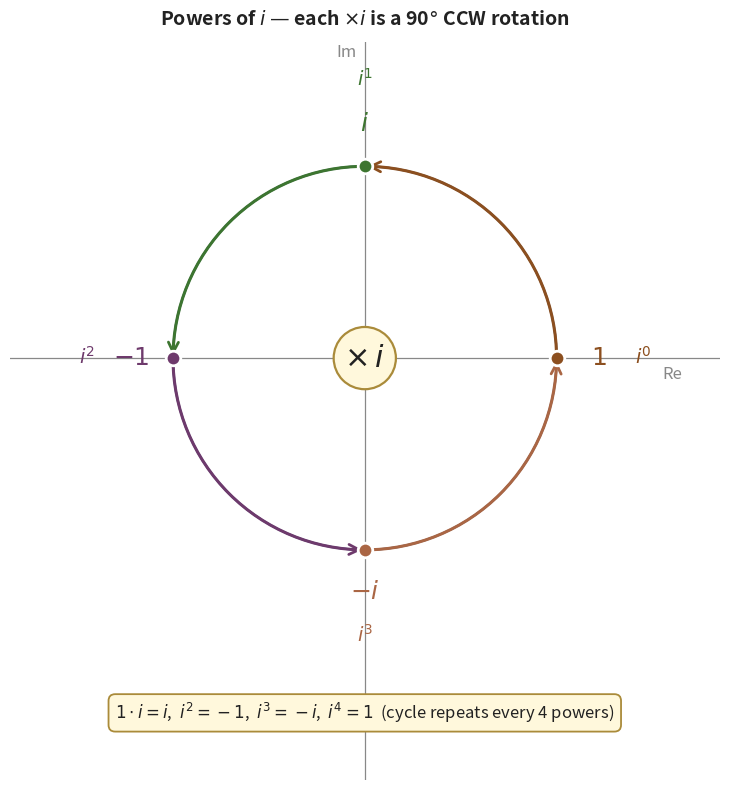

Here is the Python script that generated this plot:
"""Generate efm_fig2_powers_of_i.png — powers of i as 90-degree rotations.

Four points on the unit circle at the four cardinal directions: 1 (right), i
(up), -1 (left), -i (down). Curved arrows between them show the 90 deg CCW
rotation cycle: 1 -> i -> -1 -> -i -> 1.
"""
import matplotlib.pyplot as plt
import matplotlib.patches as mpatches
import numpy as np

BLUE_EDGE = '#1f4f8c'
ORANGE_EDGE = '#8c4f1f'
GREEN_EDGE = '#3d7530'
PURPLE_EDGE = '#6e3a6c'
TEXT = '#222222'
MUTE = '#888888'

# Four cardinal points on the unit circle.
POINTS = [
    ((1, 0),  r"$1$",   r"$i^0$",  ORANGE_EDGE),
    ((0, 1),  r"$i$",   r"$i^1$",  GREEN_EDGE),
    ((-1, 0), r"$-1$",  r"$i^2$",  PURPLE_EDGE),
    ((0, -1), r"$-i$",  r"$i^3$",  '#aa6644'),
]

fig, ax = plt.subplots(figsize=(8, 8))

# Axes.
ax.axhline(0, color=MUTE, linewidth=0.9, zorder=1)
ax.axvline(0, color=MUTE, linewidth=0.9, zorder=1)
ax.text(1.55, -0.04, "Re", fontsize=12, color=MUTE, ha='left', va='top')
ax.text(-0.04, 1.55, "Im", fontsize=12, color=MUTE, ha='right', va='bottom')

# Unit circle.
circ = mpatches.Circle((0, 0), 1.0, fill=False,
                       edgecolor=BLUE_EDGE, linewidth=1.6, zorder=2)
ax.add_patch(circ)

# Plot each point with two labels: value + power.
for (x, y), val_lbl, pow_lbl, col in POINTS:
    ax.scatter([x], [y], s=110, color=col, edgecolor='white',
               linewidth=2.0, zorder=5)
    # Outward direction for label placement.
    r = np.array([x, y])
    if np.linalg.norm(r) > 0:
        outward = r / np.linalg.norm(r)
    else:
        outward = np.array([1.0, 0])
    lbl_pos = r + 0.22 * outward
    pow_pos = r + 0.45 * outward
    ax.text(lbl_pos[0], lbl_pos[1], val_lbl,
            fontsize=18, color=col, ha='center', va='center',
            fontweight='bold')
    ax.text(pow_pos[0], pow_pos[1], pow_lbl,
            fontsize=14, color=col, ha='center', va='center')

# Curved arrows showing the rotation cycle:
# 1 -> i, i -> -1, -1 -> -i, -i -> 1.
arc_pairs = [
    ((1, 0),  (0, 1),  ORANGE_EDGE),   # 1 -> i
    ((0, 1),  (-1, 0), GREEN_EDGE),    # i -> -1
    ((-1, 0), (0, -1), PURPLE_EDGE),   # -1 -> -i
    ((0, -1), (1, 0),  '#aa6644'),     # -i -> 1
]
for (p1, p2, col) in arc_pairs:
    # Arc center at origin, radius 1.
    a1 = np.degrees(np.arctan2(p1[1], p1[0]))
    a2 = np.degrees(np.arctan2(p2[1], p2[0]))
    if a2 < a1:
        a2 += 360
    arc = mpatches.Arc((0, 0), 2.0, 2.0,
                       angle=0, theta1=a1, theta2=a2,
                       color=col, linewidth=2.2,
                       linestyle='-', zorder=3)
    ax.add_patch(arc)
    # Arrowhead just before the end of the arc.
    end_ang = np.radians(a2 - 3)
    tip_ang = np.radians(a2)
    ax.annotate('', xy=(np.cos(tip_ang), np.sin(tip_ang)),
                xytext=(np.cos(end_ang), np.sin(end_ang)),
                arrowprops=dict(arrowstyle='->', color=col, lw=2.0,
                                mutation_scale=18),
                zorder=4)

# Center caption "x i" indicating multiplication step.
ax.text(0, 0, r"$\times\,i$", fontsize=22, color=TEXT,
        ha='center', va='center', fontweight='bold',
        bbox=dict(boxstyle='circle,pad=0.35',
                  facecolor='#fff8dc',
                  edgecolor='#aa8b3a', linewidth=1.6))

ax.set_title("Powers of $i$ — each $\\times i$ is a 90$\\degree$ CCW rotation",
             fontsize=14, pad=12, color=TEXT, fontweight='bold')

# Below-diagram annotation.
ax.text(0.0, -1.85,
        r"$1 \cdot i = i$,  $i^2 = -1$,  $i^3 = -i$,  $i^4 = 1$  (cycle repeats every 4 powers)",
        fontsize=12, color=TEXT, ha='center', va='center',
        bbox=dict(boxstyle='round,pad=0.4',
                  facecolor='#fff8dc',
                  edgecolor='#aa8b3a', linewidth=1.3))

ax.set_xlim(-1.85, 1.85)
ax.set_ylim(-2.20, 1.65)
ax.set_aspect('equal')
ax.axis('off')

plt.tight_layout()
plt.savefig('efm_fig2_powers_of_i.png', dpi=220,
            bbox_inches='tight', facecolor='white')
plt.close()
print("Saved efm_fig2_powers_of_i.png")
